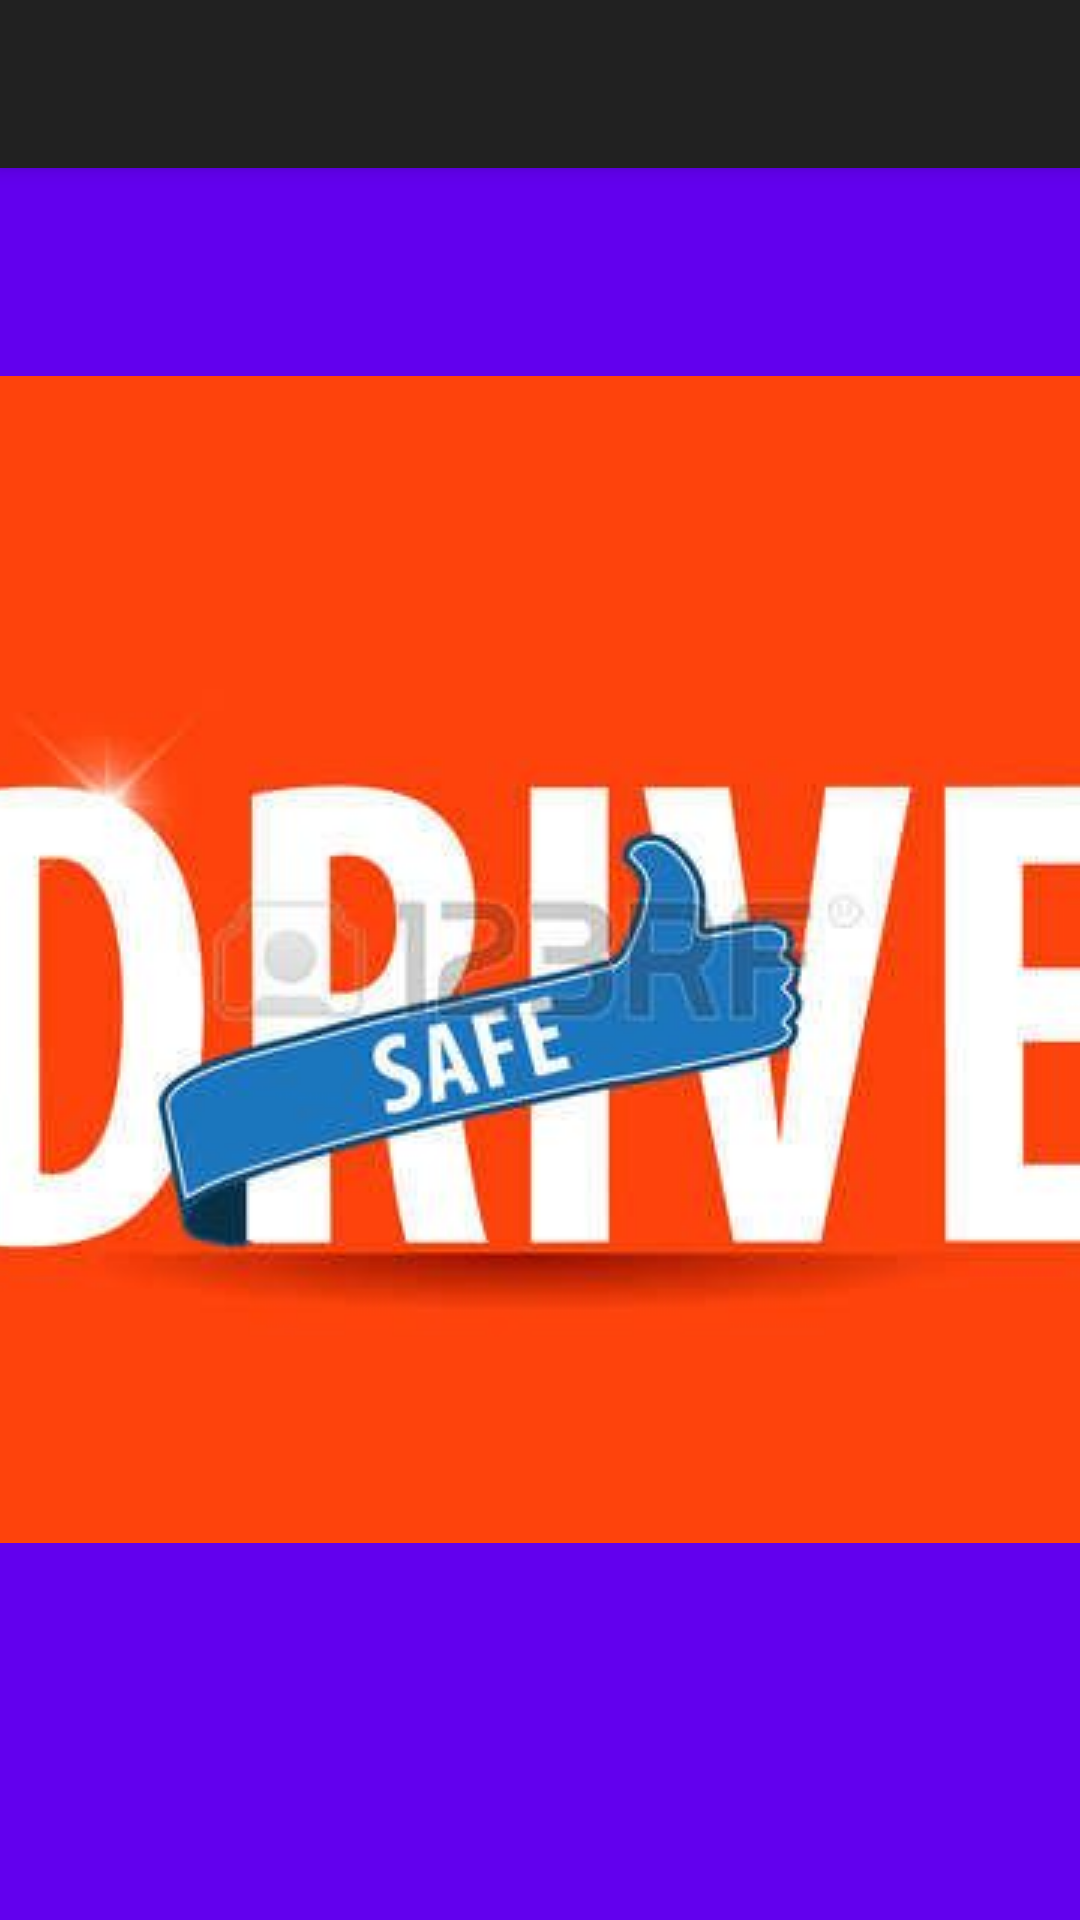

This screen was rendered from an Android layout file. Write that file and the resources it references.
<!-- AndroidManifest.xml: activity theme SplashTheme -->
<!-- res/layout/activity_decision.xml -->
<?xml version="1.0" encoding="utf-8"?>
<android.support.design.widget.CoordinatorLayout xmlns:android="http://schemas.android.com/apk/res/android"
    xmlns:app="http://schemas.android.com/apk/res-auto"
    xmlns:tools="http://schemas.android.com/tools"
    android:layout_width="match_parent"
    android:layout_height="match_parent"
    android:fitsSystemWindows="true"
    tools:context="com.example.safedrive.viewActivity.DecisionActivity">

    <android.support.design.widget.AppBarLayout
        android:layout_width="match_parent"
        android:layout_height="wrap_content"
        android:theme="@style/AppTheme.AppBarOverlay">

        <android.support.v7.widget.Toolbar
            android:id="@+id/toolbar"
            android:layout_width="match_parent"
            android:layout_height="?attr/actionBarSize"
            android:background="?attr/colorPrimary"
            app:popupTheme="@style/AppTheme.PopupOverlay" />

    </android.support.design.widget.AppBarLayout>

    <include layout="@layout/content_decision" />


</android.support.design.widget.CoordinatorLayout>
<!-- res/layout/content_decision.xml (included above) -->
<?xml version="1.0" encoding="utf-8"?>
<RelativeLayout xmlns:android="http://schemas.android.com/apk/res/android"
    xmlns:app="http://schemas.android.com/apk/res-auto"
    xmlns:tools="http://schemas.android.com/tools"
    android:id="@+id/content_decision"
    android:layout_width="match_parent"
    android:layout_height="match_parent"
    android:paddingBottom="@dimen/activity_vertical_margin"
    android:paddingLeft="@dimen/activity_horizontal_margin"
    android:paddingRight="@dimen/activity_horizontal_margin"
    android:paddingTop="@dimen/activity_vertical_margin"
    app:layout_behavior="@string/appbar_scrolling_view_behavior"
    tools:context="com.example.safedrive.viewActivity.DecisionActivity"
    tools:showIn="@layout/activity_decision">

    <ImageView
        android:layout_width="match_parent"
        android:layout_height="match_parent"
        />

</RelativeLayout>
<!-- resources referenced by this layout -->
<resources>
  <style name="AppTheme.AppBarOverlay" parent="ThemeOverlay.AppCompat.Dark.ActionBar" />
  <style name="AppTheme.PopupOverlay" parent="ThemeOverlay.AppCompat.Light" />
  <style name="SplashTheme" parent="Theme.AppCompat.NoActionBar">
          <item name="android:windowBackground">@drawable/splash_background</item>
      </style>
  <!-- drawable splash_background (drawable) -->
  <?xml version="1.0" encoding="utf-8"?>
  <layer-list xmlns:android="http://schemas.android.com/apk/res/android">
  
      <item android:drawable="@color/colorPrimary" />
  
      <item>
          <bitmap android:src="@drawable/drive_safe"
              android:gravity="center" />
  
      </item>
  
  </layer-list>
  <!-- drawable drive_safe: jpg bitmap (drawable, 13835 bytes) -->
  <!-- not gathered from this repository: default colours our renderer supplied (Android Studio template values) -->
  <color name="colorPrimary">#FF6200EE</color>
</resources>
